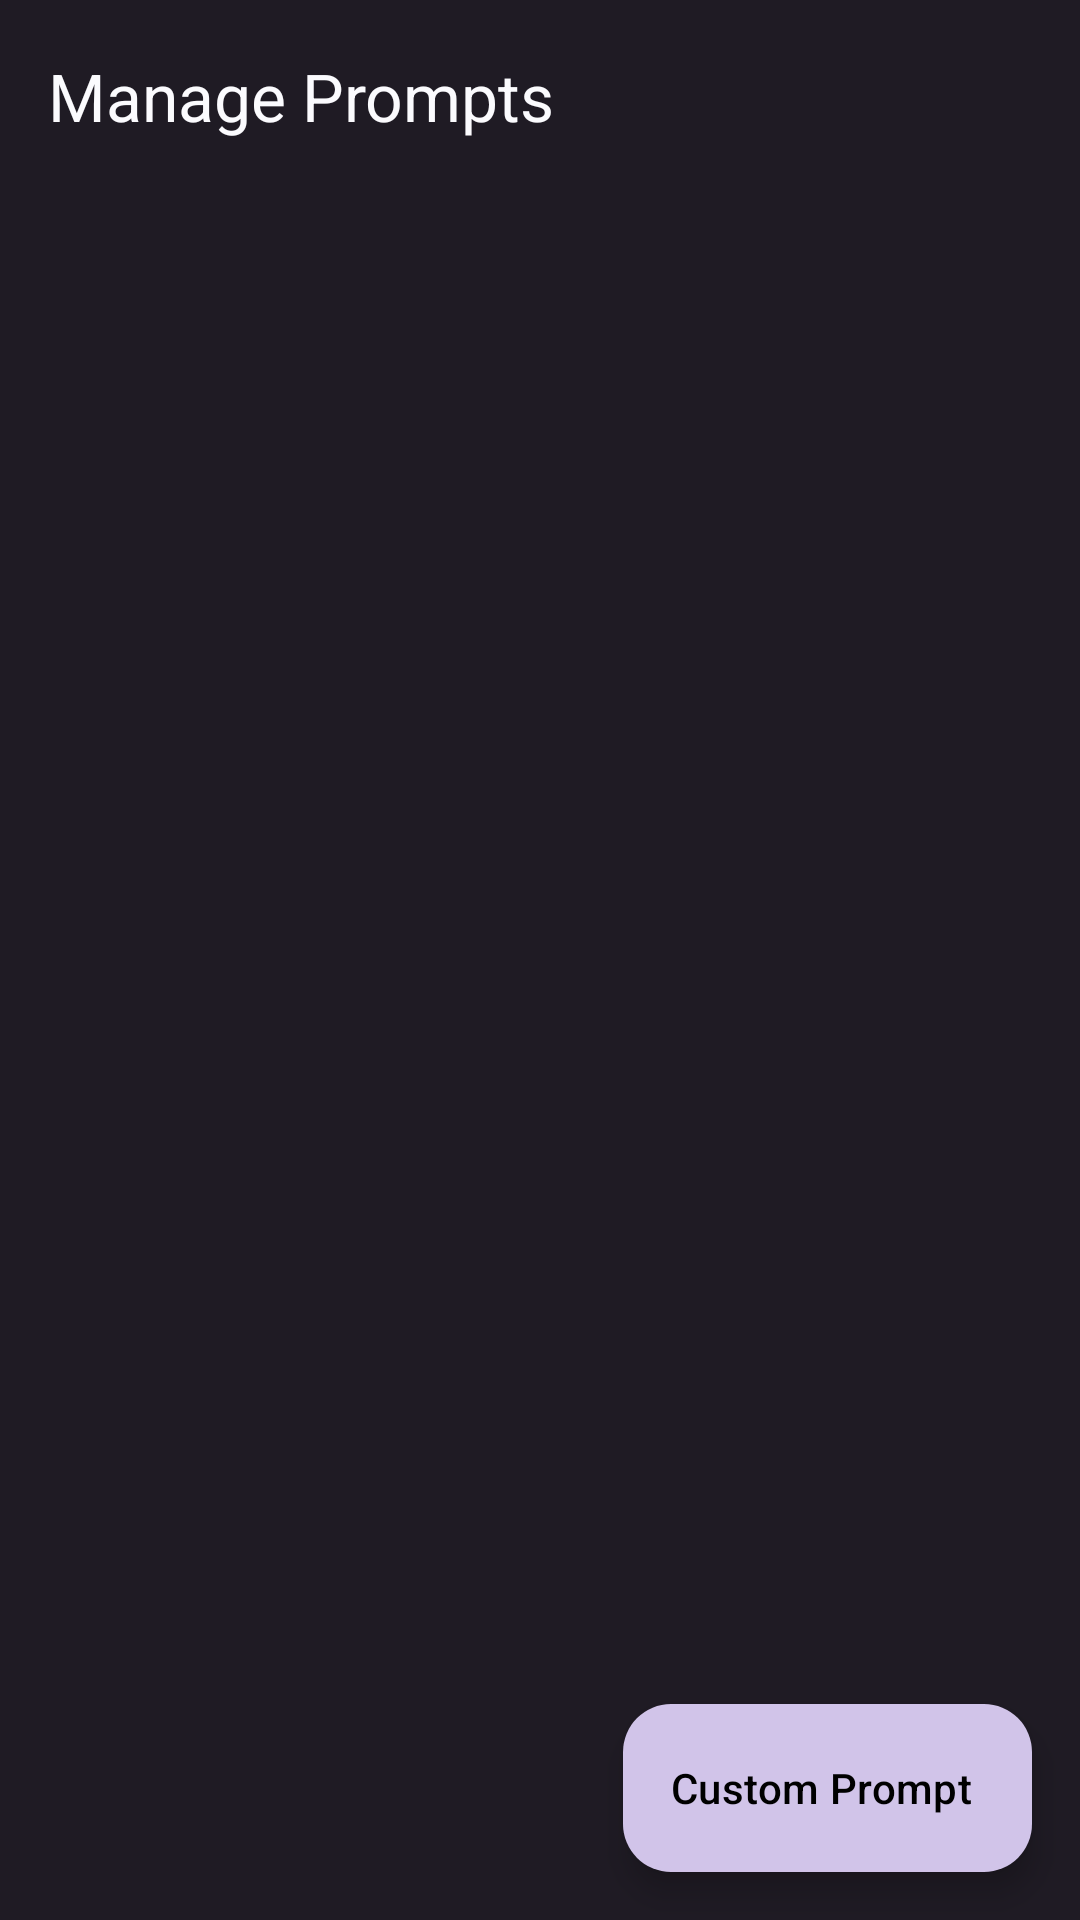

Here is an Android app screen rendered from its layout file. Give the layout XML and the strings, colors and styles it references.
<!-- AndroidManifest.xml: activity theme Theme.Octopus -->
<!-- res/layout/activity_manage_prompts.xml -->
<?xml version="1.0" encoding="utf-8"?>
<androidx.coordinatorlayout.widget.CoordinatorLayout xmlns:android="http://schemas.android.com/apk/res/android"
    xmlns:app="http://schemas.android.com/apk/res-auto"
    android:layout_width="match_parent"
    android:layout_height="match_parent"
    android:fitsSystemWindows="true"
    android:background="?attr/colorSurface">

    <com.google.android.material.appbar.AppBarLayout
        android:layout_width="match_parent"
        android:layout_height="wrap_content"
        android:background="@android:color/transparent"
        app:elevation="0dp">

        <com.google.android.material.appbar.MaterialToolbar
            android:id="@+id/toolbar"
            android:layout_width="match_parent"
            android:layout_height="?attr/actionBarSize"
            app:title="Manage Prompts"
            app:navigationIcon="@drawable/ic_arrow_back" />
    </com.google.android.material.appbar.AppBarLayout>

    <androidx.recyclerview.widget.RecyclerView
        android:id="@+id/rvManagePrompts"
        android:layout_width="match_parent"
        android:layout_height="match_parent"
        app:layout_behavior="@string/appbar_scrolling_view_behavior"
        android:clipToPadding="false"
        android:paddingBottom="88dp" />

    <com.google.android.material.floatingactionbutton.ExtendedFloatingActionButton
        android:id="@+id/fabAddPrompt"
        android:layout_width="wrap_content"
        android:layout_height="wrap_content"
        android:layout_gravity="bottom|end"
        android:layout_margin="16dp"
        android:text="Custom Prompt"
        app:icon="@drawable/ic_add"
        app:layout_behavior="com.google.android.material.behavior.HideBottomViewOnScrollBehavior" />

</androidx.coordinatorlayout.widget.CoordinatorLayout>
<!-- resources referenced by this layout -->
<resources>
  <style name="Theme.Jules.Base" parent="Base.Theme.Jules" />
  <color name="jules_purple">#673AB7</color>
  <color name="white">#FFFFFFFF</color>
  <color name="jules_purple_light">#D1C4E9</color>
  <color name="black">#FF000000</color>
  <color name="octopus_midnight">#121212</color>
  <color name="octopus_surface">#1F1B24</color>
  <color name="octopus_white">#fbfbfe</color>
  <style name="TextAppearance.Octopus.DisplayLarge" parent="TextAppearance.Material3.DisplayLarge">
          <item name="android:textStyle">bold</item>
          <item name="android:textColor">@color/jules_purple_light</item>
      </style>
  <color name="teal_200">#FF03DAC5</color>
  <color name="teal_700">#FF018786</color>
  <style name="Base.Theme.Jules" parent="Theme.Material3.DayNight.NoActionBar">
          
          <item name="shapeAppearanceSmallComponent">@style/ShapeAppearance.Jules.SmallComponent</item>
          <item name="shapeAppearanceMediumComponent">@style/ShapeAppearance.Jules.MediumComponent</item>
          <item name="shapeAppearanceLargeComponent">@style/ShapeAppearance.Jules.LargeComponent</item>
  
          
          <item name="actionBarPopupTheme">@style/ThemeOverlay.Jules.Popup</item>
          <item name="popupMenuStyle">@style/Widget.Jules.PopupMenu</item>
          <item name="android:popupMenuStyle">@style/Widget.Jules.PopupMenu</item>
          <item name="actionOverflowMenuStyle">@style/Widget.Jules.PopupMenu</item>
  
          
          <item name="android:textColor">?attr/colorOnSurface</item>
          <item name="android:textColorPrimary">?attr/colorOnSurface</item>
          <item name="android:textColorSecondary">?attr/colorOnSurfaceVariant</item>
  
          
          <item name="android:windowActivityTransitions">true</item>
      </style>
  <style name="ShapeAppearance.Jules.SmallComponent" parent="ShapeAppearance.Material3.SmallComponent">
          <item name="cornerFamily">rounded</item>
          <item name="cornerSize">12dp</item>
      </style>
  <style name="ShapeAppearance.Jules.MediumComponent" parent="ShapeAppearance.Material3.MediumComponent">
          <item name="cornerFamily">rounded</item>
          <item name="cornerSize">20dp</item>
      </style>
  <style name="ShapeAppearance.Jules.LargeComponent" parent="ShapeAppearance.Material3.LargeComponent">
          <item name="cornerFamily">rounded</item>
          <item name="cornerSize">28dp</item>
      </style>
  <style name="ThemeOverlay.Jules.Popup" parent="ThemeOverlay.Material3">
          <item name="android:colorBackground">?attr/colorSurface</item>
          <item name="android:textColor">?attr/colorOnSurface</item>
          <item name="popupMenuStyle">@style/Widget.Jules.PopupMenu</item>
          <item name="android:popupMenuStyle">@style/Widget.Jules.PopupMenu</item>
      </style>
  <style name="Widget.Jules.PopupMenu" parent="Widget.Material3.PopupMenu">
          <item name="android:popupBackground">@drawable/bg_menu_rounded</item>
          <item name="android:popupElevation">8dp</item>
          <item name="android:dropDownVerticalOffset">4dp</item>
          <item name="android:overlapAnchor">false</item>
      </style>
</resources>
